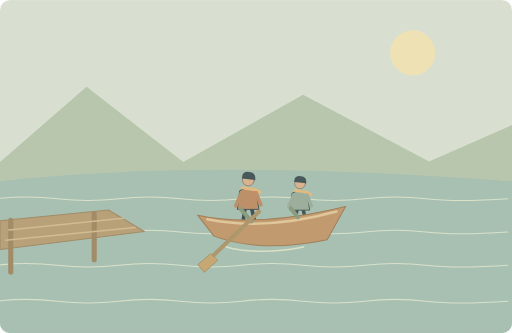
t = 0.00 s
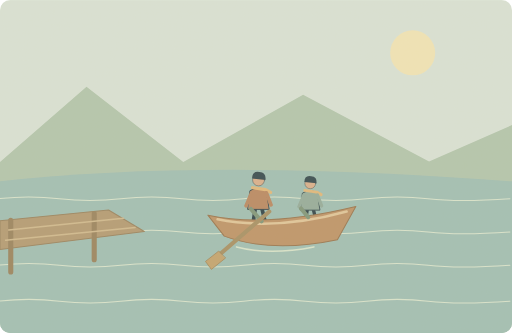
t = 1.25 s
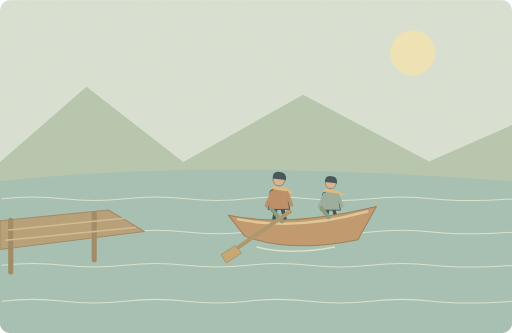
t = 3.75 s
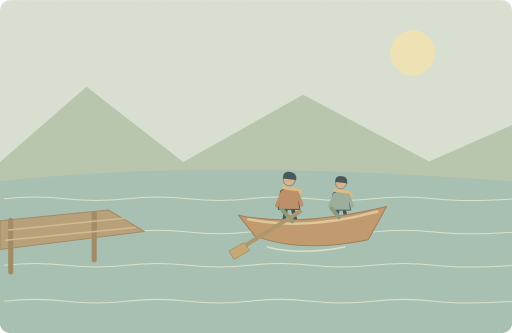
t = 5.00 s
t = 6.25 s: frame unchanged from t = 3.75 s, image omitted
t = 8.75 s: frame unchanged from t = 1.25 s, image omitted

The animated SVG that drew these frames (rendered in a browser with its animation timeline set to each time). Animation: 6 SMIL elements (animateTransform=6); one cycle of 10.00 s, repeats indefinitely.

<svg xmlns="http://www.w3.org/2000/svg" width="1000" height="650" viewBox="0 0 1000 650" role="img" aria-labelledby="title desc"><title id="title">单词小故事</title><desc id="desc">We hired a small boat and explored the lake.</desc><metadata>{"wordId": "boat", "dailyExample": "We hired a small boat and explored the lake.", "source": "https://github.com/go1app/word-atlas/blob/main/public/atlas/entries/1.json", "attribution": "Word Atlas contributors — CC BY 4.0", "license": "https://creativecommons.org/licenses/by/4.0/", "changes": "New original vector animation interpreting the daily example.", "durationSeconds": 10}</metadata><defs><clipPath id="frame"><rect width="1000" height="650" rx="20"/></clipPath><filter id="paper"><feTurbulence type="fractalNoise" baseFrequency=".74" numOctaves="3" stitchTiles="stitch"/><feColorMatrix type="saturate" values="0"/><feComponentTransfer><feFuncA type="linear" slope=".065"/></feComponentTransfer><feBlend in="SourceGraphic" mode="soft-light"/></filter><filter id="glow" x="-100%" y="-100%" width="300%" height="300%"><feGaussianBlur stdDeviation="8"/></filter></defs><g clip-path="url(#frame)"><rect x="0" y="0" width="1000" height="650" rx="0" fill="#d9e4d8" /><circle cx="806" cy="103" r="44" fill="#f2e6b7" /><path d="M0 316L169 169 358 316 592 185 838 315 1000 244V650H0Z" fill="#b2c6ae" stroke="none" stroke-width="2" stroke-linecap="round" stroke-linejoin="round" /><path d="M0 354Q406 309 1000 354V650H0Z" fill="#9fbfb5" stroke="none" stroke-width="2" stroke-linecap="round" stroke-linejoin="round" /><g><animateTransform attributeName="transform" type="translate" values="-8 0;8 0;-8 0" keyTimes="0;.5;1" dur="10s" repeatCount="indefinite"/><path d="M0 388q60 -7 120 0t120 0t120 0t120 0t120 0t120 0t120 0t160 0" fill="none" stroke="#d9e6cf" stroke-width="2" stroke-linecap="round" stroke-linejoin="round" /></g><g><animateTransform attributeName="transform" type="translate" values="-8 0;8 0;-8 0" keyTimes="0;.5;1" dur="10s" repeatCount="indefinite"/><path d="M0 453q60 -7 120 0t120 0t120 0t120 0t120 0t120 0t120 0t160 0" fill="none" stroke="#d9e6cf" stroke-width="2" stroke-linecap="round" stroke-linejoin="round" /></g><g><animateTransform attributeName="transform" type="translate" values="-8 0;8 0;-8 0" keyTimes="0;.5;1" dur="10s" repeatCount="indefinite"/><path d="M0 518q60 -7 120 0t120 0t120 0t120 0t120 0t120 0t120 0t160 0" fill="none" stroke="#d9e6cf" stroke-width="2" stroke-linecap="round" stroke-linejoin="round" /></g><g><animateTransform attributeName="transform" type="translate" values="-8 0;8 0;-8 0" keyTimes="0;.5;1" dur="10s" repeatCount="indefinite"/><path d="M0 588q60 -7 120 0t120 0t120 0t120 0t120 0t120 0t120 0t160 0" fill="none" stroke="#d9e6cf" stroke-width="2" stroke-linecap="round" stroke-linejoin="round" /></g><path d="M0 431L212 410 282 452 0 487Z" fill="#b39a73" stroke="#99835e" stroke-width="2" stroke-linecap="round" stroke-linejoin="round" /><path d="M21 430V531M184 417V507" fill="none" stroke="#99835e" stroke-width="10" stroke-linecap="round" stroke-linejoin="round" /><path d="M17 449L241 426M11 469L264 444" fill="none" stroke="#d0ba8e" stroke-width="3" stroke-linecap="round" stroke-linejoin="round" /><g><animateTransform attributeName="transform" type="translate" values="-40 0;40 0;-40 0" keyTimes="0;.5;1" dur="10s" repeatCount="indefinite"/><g transform="translate(525 380) scale(0.9)" stroke="#2c4148" stroke-linecap="round" stroke-linejoin="round"><path d="M-7 29L-12 62M7 29L15 62" fill="none" stroke="#2c4148" stroke-width="8" stroke-linecap="round" stroke-linejoin="round" /><path d="M-18 -9Q0 -20 17 -8L23 32H-23Z" fill="#b98761" stroke="#2c4148" stroke-width="2" stroke-linecap="round" stroke-linejoin="round" /><circle cx="0" cy="-32" r="13" fill="#d9af8c" /><path d="M-14 -35Q-14 -52 2 -49Q17 -48 15 -32Z" fill="#32474e" stroke="none" stroke-width="2" stroke-linecap="round" stroke-linejoin="round" /><path d="M-13 -15L15 -11 26 -5" fill="none" stroke="#e1b97b" stroke-width="7" stroke-linecap="round" stroke-linejoin="round" /><path d="M-15 -4L-27 24M17 -4L27 22" fill="none" stroke="#b98761" stroke-width="8" stroke-linecap="round" stroke-linejoin="round" /></g><g transform="translate(626 384) scale(0.82)" stroke="#2c4148" stroke-linecap="round" stroke-linejoin="round"><path d="M-7 29L-12 62M7 29L15 62" fill="none" stroke="#2c4148" stroke-width="8" stroke-linecap="round" stroke-linejoin="round" /><path d="M-18 -9Q0 -20 17 -8L23 32H-23Z" fill="#93ac9b" stroke="#2c4148" stroke-width="2" stroke-linecap="round" stroke-linejoin="round" /><circle cx="0" cy="-32" r="13" fill="#d9af8c" /><path d="M-14 -35Q-14 -52 2 -49Q17 -48 15 -32Z" fill="#32474e" stroke="none" stroke-width="2" stroke-linecap="round" stroke-linejoin="round" /><path d="M-13 -15L15 -11 26 -5" fill="none" stroke="#e1b97b" stroke-width="7" stroke-linecap="round" stroke-linejoin="round" /><path d="M-15 -4L-27 24M17 -4L27 22" fill="none" stroke="#93ac9b" stroke-width="8" stroke-linecap="round" stroke-linejoin="round" /></g><path d="M426 420Q542 445 715 403L679 468Q550 495 458 461Z" fill="#bd9367" stroke="#98754e" stroke-width="2" stroke-linecap="round" stroke-linejoin="round" /><path d="M445 428Q559 451 697 413" fill="none" stroke="#e0c69a" stroke-width="5" stroke-linecap="round" stroke-linejoin="round" /><path d="M510 408L531 432M608 407L622 424" fill="none" stroke="#7e957a" stroke-width="8" stroke-linecap="round" stroke-linejoin="round" /><g><animateTransform attributeName="transform" type="rotate" values="-5 546 413;7 546 413;-5 546 413" keyTimes="0;.5;1" dur="10s" repeatCount="indefinite"/><path d="M546 413L438 500" fill="none" stroke="#a69064" stroke-width="8" stroke-linecap="round" stroke-linejoin="round" /><path d="M444 487L418 506 429 522 457 501Z" fill="#c3a36e" stroke="#9f8557" stroke-width="1.5" stroke-linecap="round" stroke-linejoin="round" /></g><path d="M482 482q64 17 151 0" fill="none" stroke="#d9e6cd" stroke-width="3" stroke-linecap="round" stroke-linejoin="round" /></g><rect width="1000" height="650" fill="#ddc8a0" opacity=".14" filter="url(#paper)" pointer-events="none"/></g></svg>
